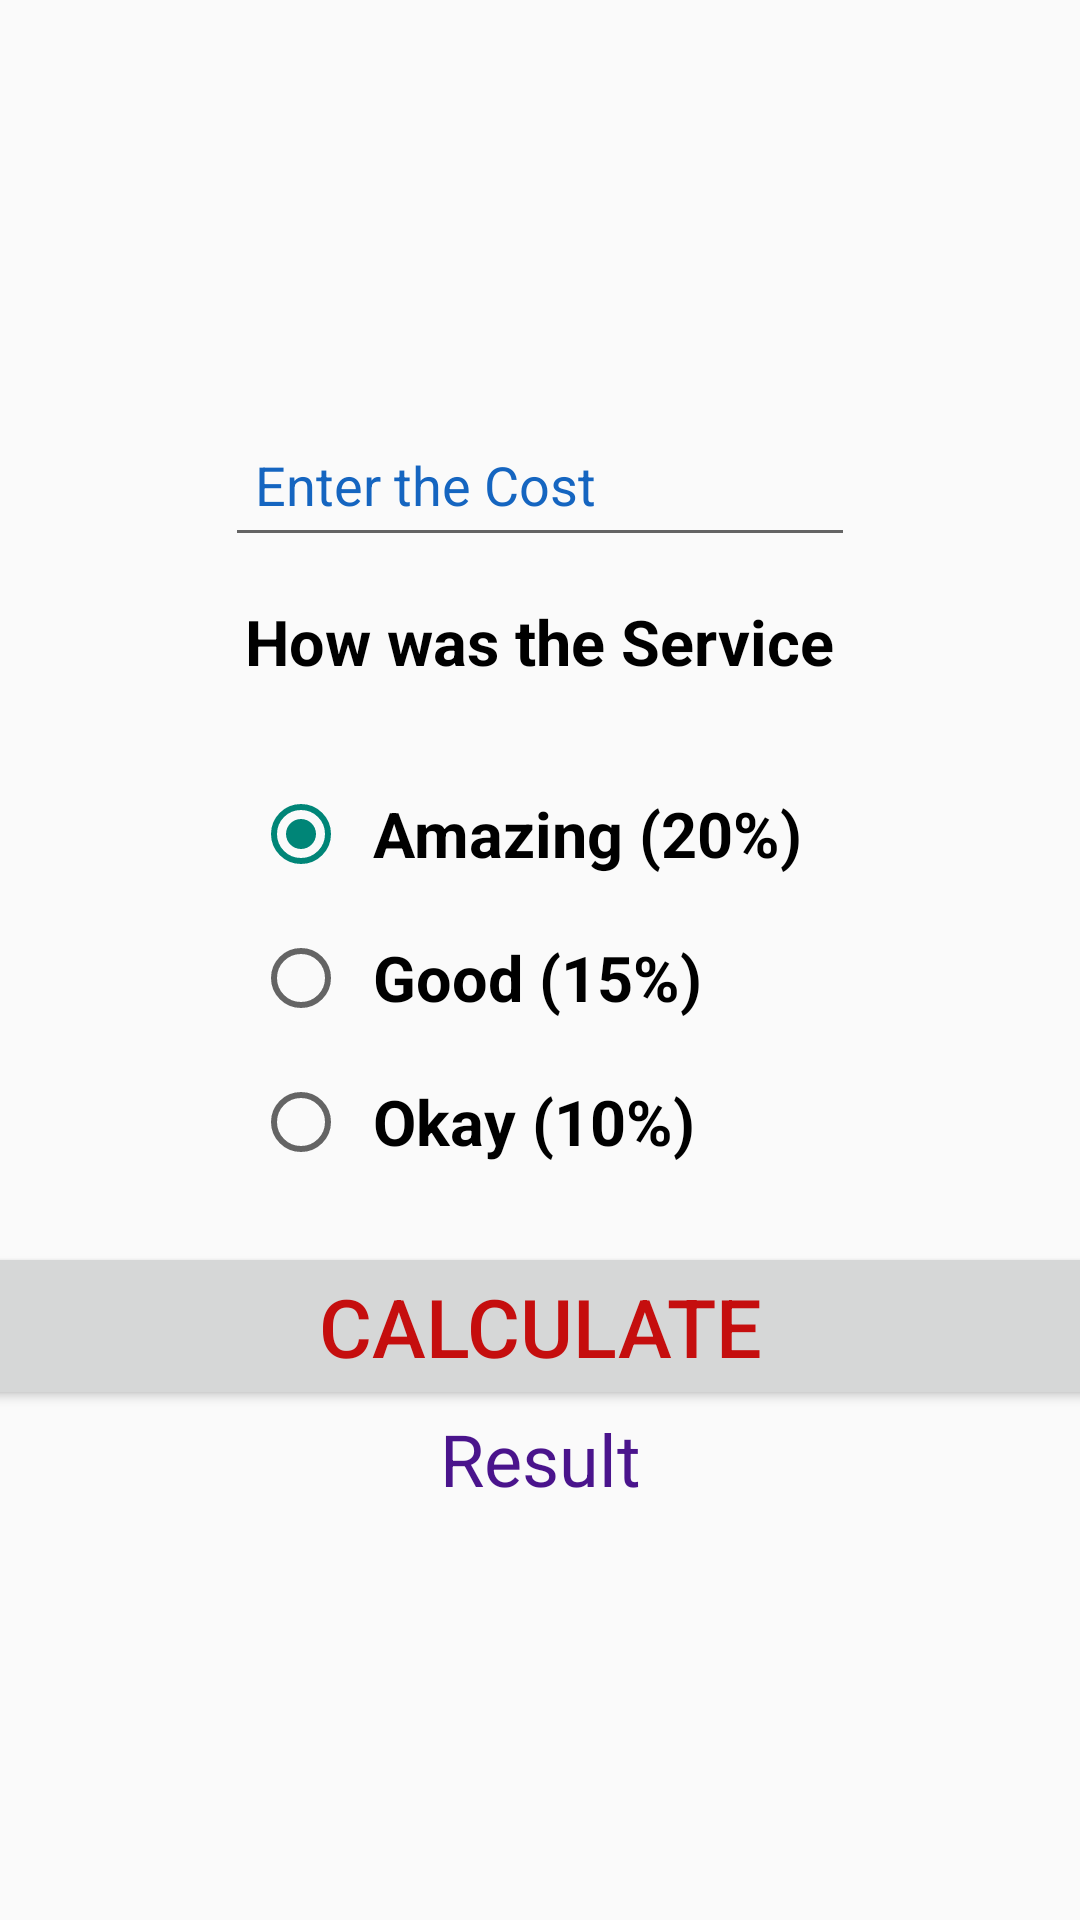

Write the Android layout XML for this screen, with the resource values it uses.
<!-- AndroidManifest.xml: application theme Theme.TipTime -->
<!-- res/layout/main_activity.xml -->
<?xml version="1.0" encoding="utf-8"?>
<LinearLayout
    xmlns:android="http://schemas.android.com/apk/res/android"
    android:layout_width="match_parent"
    android:layout_height="match_parent"
    android:orientation="vertical"
    android:gravity="center"
    android:background="@drawable/download"
    xmlns:tools="http://schemas.android.com/tools"
    tools:context=".MainActivity">

    <EditText
        android:id="@+id/cost_entry"
        android:layout_width="wrap_content"
        android:layout_height="wrap_content"
        android:layout_marginBottom="4dp"
        android:autofillHints=""
        android:ems="10"
        android:hint="@string/cost_entry"
        android:inputType="numberDecimal"
        android:minHeight="48dp"
        android:padding="10dp"
        android:textColorHint="#1565C0" />

    <TextView
        android:id="@+id/service_question"
        android:layout_width="wrap_content"
        android:layout_height="wrap_content"
        android:layout_marginBottom="6dp"
        android:padding="10dp"
        android:text="@string/service_question"
        android:textColor="#000000"
        android:textSize="21sp"
        android:textStyle="bold" />

    <RadioGroup
        android:layout_width="wrap_content"
        android:layout_height="wrap_content"
        android:padding="10dp"
        android:layout_marginBottom="6dp"
        android:id="@+id/tip_perc"
        android:checkedButton="@id/amazing_radio_btn"
        >

        <RadioButton
            android:id="@+id/amazing_radio_btn"
            android:layout_width="wrap_content"
            android:layout_height="wrap_content"
            android:minHeight="48dp"
            android:padding="8dp"
            android:text="@string/amazing_radio_btn"
            android:textSize="21sp"
            android:textStyle="bold" />

        <RadioButton
            android:id="@+id/good_radio_btn"
            android:layout_width="wrap_content"
            android:layout_height="wrap_content"
            android:minHeight="48dp"
            android:padding="8dp"
            android:text="@string/good_radio_btn"
            android:textColor="#000000"
            android:textSize="21sp"
            android:textStyle="bold" />

        <RadioButton
            android:id="@+id/okay_radio_btn"
            android:layout_width="wrap_content"
            android:layout_height="wrap_content"
            android:minHeight="48dp"
            android:padding="8dp"
            android:text="@string/okay_radio_btn"
            android:textColor="#000000"
            android:textSize="21sp"
            android:textStyle="bold" />

    </RadioGroup>

    

    <Button
        android:id="@+id/calculate_btn"
        android:layout_width="410dp"
        android:layout_height="wrap_content"
        android:text="@string/calculate_btn"
        android:gravity="center"
        android:textColor="#C50E0E"
        android:textSize="27sp"
        android:minHeight="48dp"
        android:minWidth="48dp"
        />

    <TextView
        android:id="@+id/result"
        android:layout_width="120dp"
        android:layout_height="wrap_content"
        android:gravity="center"
        android:text="@string/result"
        android:textColor="#4A148C"
        android:textSize="24sp" />


</LinearLayout>
<!-- resources referenced by this layout -->
<resources>
  <string name="amazing_radio_btn">Amazing (20%) </string>
  <string name="calculate_btn">Calculate</string>
  <string name="cost_entry">Enter the Cost</string>
  <string name="good_radio_btn">Good (15%) </string>
  <string name="okay_radio_btn">Okay (10%) </string>
  <string name="result">Result</string>
  <string name="round_up_switch">Round up tip?</string>
  <string name="service_question">How was the Service</string>
  <style name="Theme.TipTime" parent="Theme.AppCompat.Light.NoActionBar">
          
          <item name="colorPrimary">@color/purple_500</item>
          <item name="colorPrimaryVariant">@color/purple_700</item>
          <item name="colorOnPrimary">@color/white</item>
          
          <item name="colorSecondary">@color/teal_200</item>
          <item name="colorSecondaryVariant">@color/teal_700</item>
          <item name="colorOnSecondary">@color/black</item>
          
          <item name="android:statusBarColor" tools:targetApi="21">?attr/colorPrimaryVariant</item>
          
      </style>
  <!-- not gathered from this repository: default colours our renderer supplied (Android Studio template values) -->
  <color name="purple_500">#FF6200EE</color>
  <color name="purple_700">#FF3700B3</color>
  <color name="teal_200">#FF03DAC5</color>
  <color name="teal_700">#FF018786</color>
  <color name="black">#FF000000</color>
  <color name="white">#FFFFFFFF</color>
</resources>
